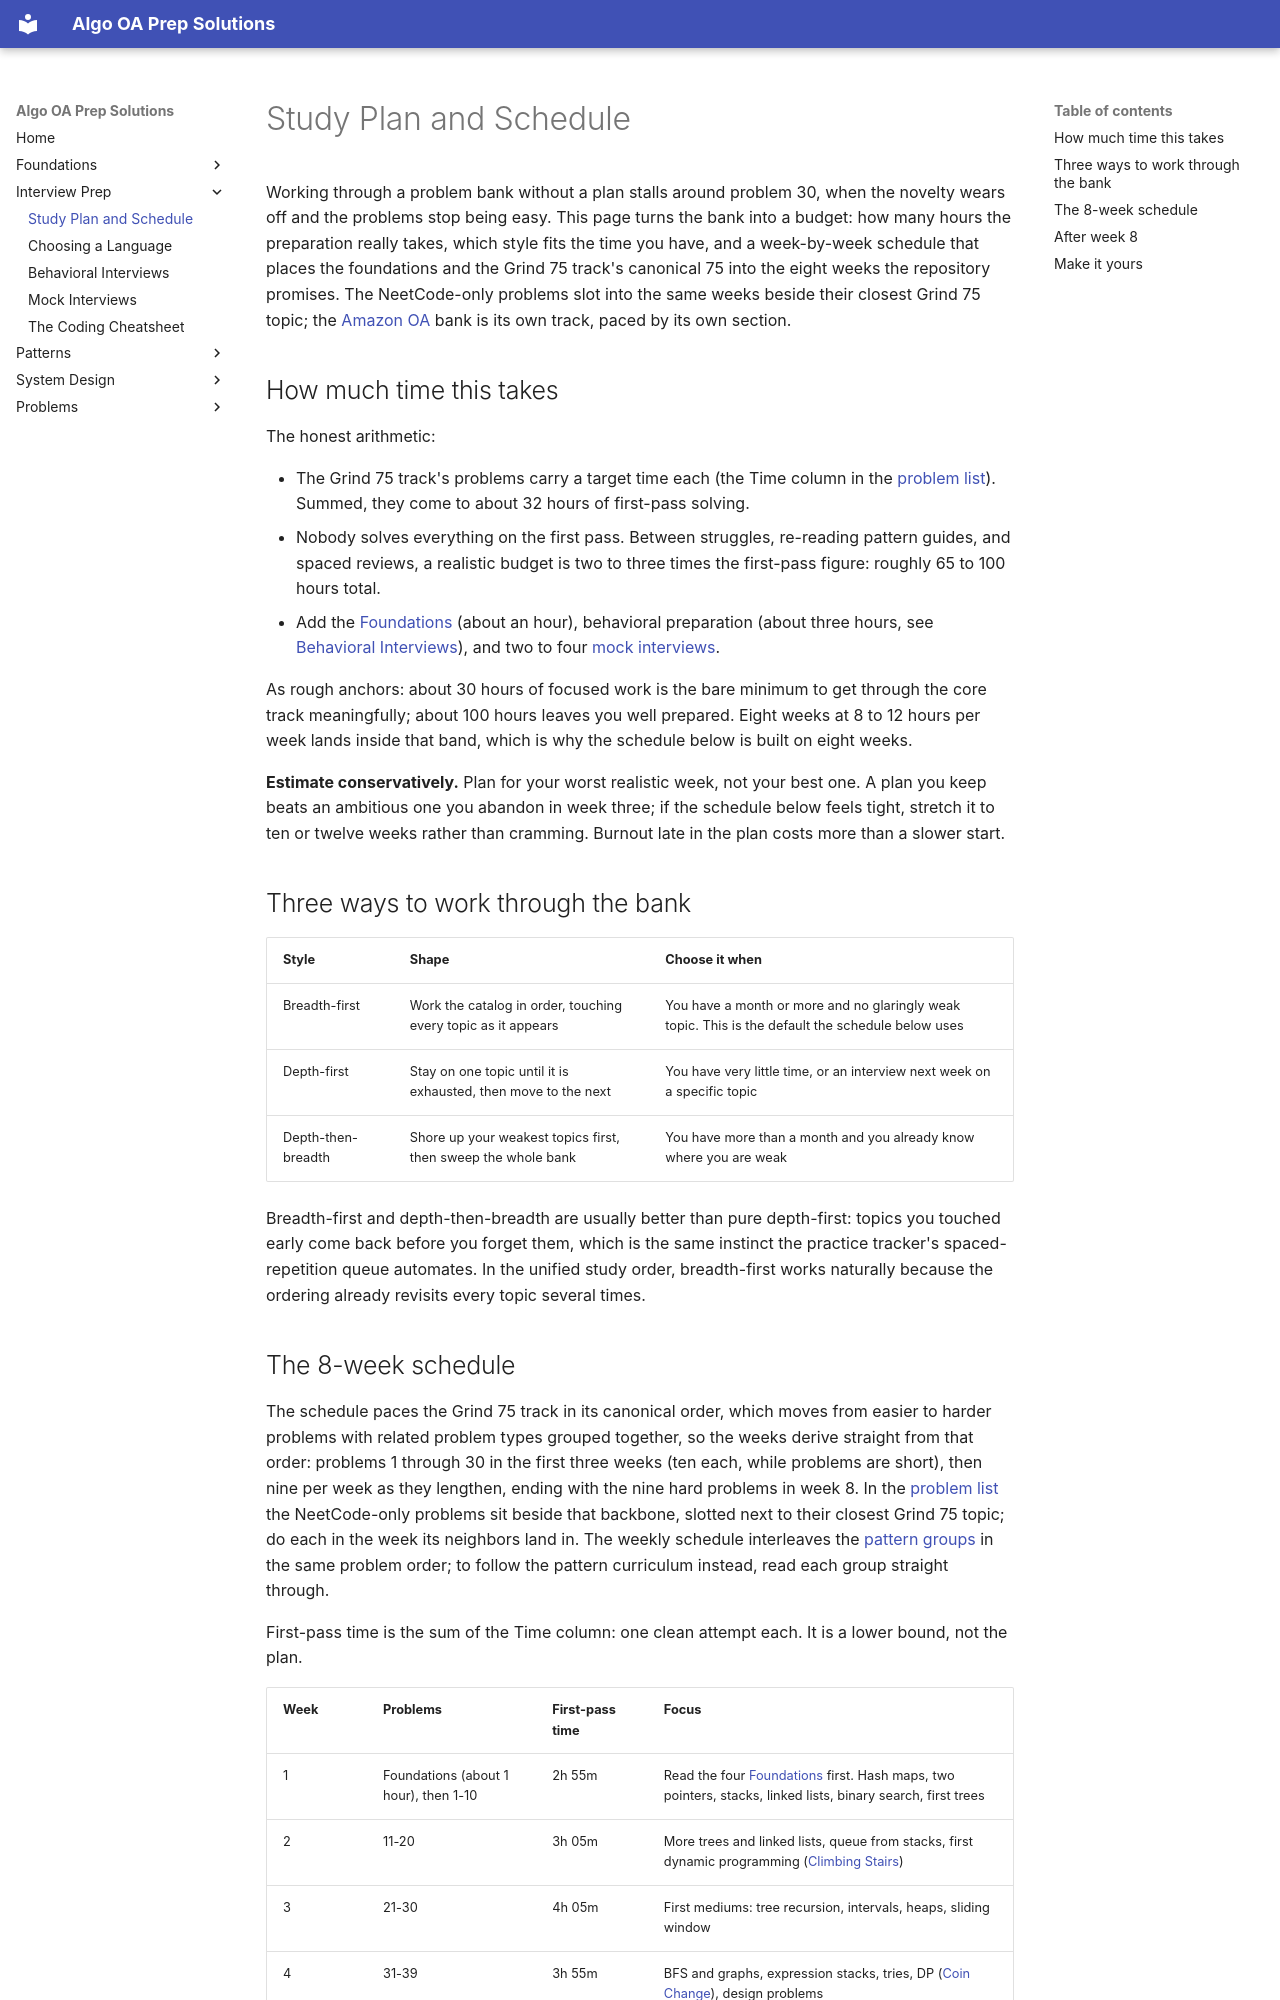

repository: ThoDHa/algo-oa-prep · page: interview_prep/study_plan/index.html · generator: mkdocs

# Study Plan and Schedule

Working through a problem bank without a plan stalls around problem 30, when the novelty wears off and the problems stop being easy. This page turns the bank into a budget: how many hours the preparation really takes, which style fits the time you have, and a week-by-week schedule that places the foundations and the Grind 75 track's canonical 75 into the eight weeks the repository promises. The NeetCode-only problems slot into the same weeks beside their closest Grind 75 topic; the [Amazon OA](../problems/amazon_oa/index.md) bank is its own track, paced by its own section.

## How much time this takes

The honest arithmetic:

- The Grind 75 track's problems carry a target time each (the Time column in the
  [problem list](../index.md)). Summed, they come to about 32 hours of first-pass solving.
- Nobody solves everything on the first pass. Between struggles, re-reading
  pattern guides, and spaced reviews, a realistic budget is two to three times the first-pass figure: roughly 65 to 100 hours total.
- Add the [Foundations](../foundations/index.md) (about an hour), behavioral
  preparation (about three hours, see [Behavioral Interviews](behavioral.md)), and two to four [mock interviews](mock_interviews.md).

As rough anchors: about 30 hours of focused work is the bare minimum to get through the core track meaningfully; about 100 hours leaves you well prepared. Eight weeks at 8 to 12 hours per week lands inside that band, which is why the schedule below is built on eight weeks.

**Estimate conservatively.** Plan for your worst realistic week, not your best one. A plan you keep beats an ambitious one you abandon in week three; if the schedule below feels tight, stretch it to ten or twelve weeks rather than cramming. Burnout late in the plan costs more than a slower start.

## Three ways to work through the bank

| Style | Shape | Choose it when |
|-------|-------|----------------|
| Breadth-first | Work the catalog in order, touching every topic as it appears | You have a month or more and no glaringly weak topic. This is the default the schedule below uses |
| Depth-first | Stay on one topic until it is exhausted, then move to the next | You have very little time, or an interview next week on a specific topic |
| Depth-then-breadth | Shore up your weakest topics first, then sweep the whole bank | You have more than a month and you already know where you are weak |

Breadth-first and depth-then-breadth are usually better than pure depth-first: topics you touched early come back before you forget them, which is the same instinct the practice tracker's spaced-repetition queue automates. In the unified study order, breadth-first works naturally because the ordering already revisits every topic several times.
